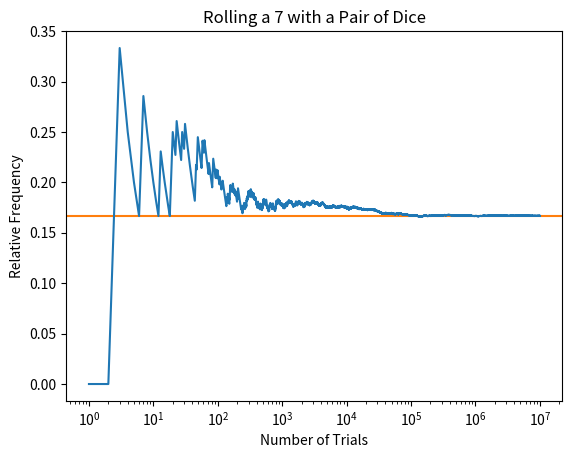

Here is the Python script that generated this plot:
import numpy as np
import matplotlib.pyplot as plt

# set default random number generator
# seed is reproducable
rng = np.random.default_rng(2025)

# number of simulations to run
N = int(1e7)

# first value is the number of trials
# second is the cummulative mean
def plotValues(arr: np.ndarray) -> tuple[np.ndarray, np.ndarray]:
    p = arr.cumsum()
    q = np.arange(len(arr)) + 1
    return q, p / q

## simulate N rolls of dice
samp = (
    rng
    .integers(1, 7, (2, N))
    .sum(axis = 0)
)

## find data on how many times 7 occurs
x, y = plotValues(samp == 7)

fig, ax = plt.subplots()

## plots the actual probability as a flat line
ax.axhline(1 / 6, color = "tab:orange")

ax.plot(x, y)
ax.set_xlabel("Number of Trials")
ax.set_xscale("log", base = 10)
ax.set_ylabel("Relative Frequency")
ax.set_title("Rolling a 7 with a Pair of Dice")

plt.savefig("plot.png")